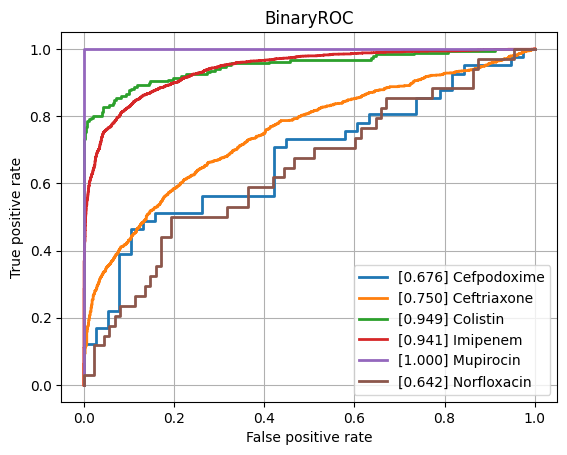

Data behind this chart, as committed beside it:
class, ROCAUC, n_positives, n_negatives
Amikacin, 0.8008, 137, 794
Amoxicillin-Clavulanic acid, 0.8039, 1551, 1089
Ampicillin, 0.8865, 2855, 625
Ampicillin-Amoxicillin, 0.8639, 1219, 48
Cefazolin, 0.81, 111, 55
Cefepime, 0.7833, 975, 1800
Cefpodoxime, 0.6759, 41, 38
Ceftazidime, 0.8219, 1367, 2032
Ceftriaxone, 0.7496, 1210, 1689
Cefuroxime, 0.9029, 956, 118
Ciprofloxacin, 0.8169, 2460, 3552
Clindamycin, 0.8257, 1289, 504
Colistin, 0.949, 186, 445
Cotrimoxazole, 0.8045, 3128, 3719
Ertapenem, 0.7679, 18, 859
Erythromycin, 0.8272, 1142, 362
Fosfomycin, 0.8162, 402, 746
Fosfomycin-Trometamol, 0.7648, 22, 46
Fusidic acid, 0.8024, 138, 121
Gentamicin, 0.9242, 3229, 1793
Imipenem, 0.9406, 2804, 3280
Levofloxacin, 0.8482, 613, 704
Meropenem, 0.8568, 784, 3194
Mupirocin, 1.0, 9, 41
Nitrofurantoin, 0.7681, 39, 204
Norfloxacin, 0.6417, 34, 88
Oxacillin, 0.8141, 434, 273
Penicillin, 0.8425, 430, 31
Piperacillin-Tazobactam, 0.8024, 2117, 2585
Rifampicin, 0.7844, 66, 746
Teicoplanin, 0.8678, 3, 121
Tetracycline, 0.789, 314, 464
Tobramycin, 0.7818, 155, 531
Vancomycin, 0.9207, 174, 1991
micro, 0.8744, , 
macro, 0.8252, , 
